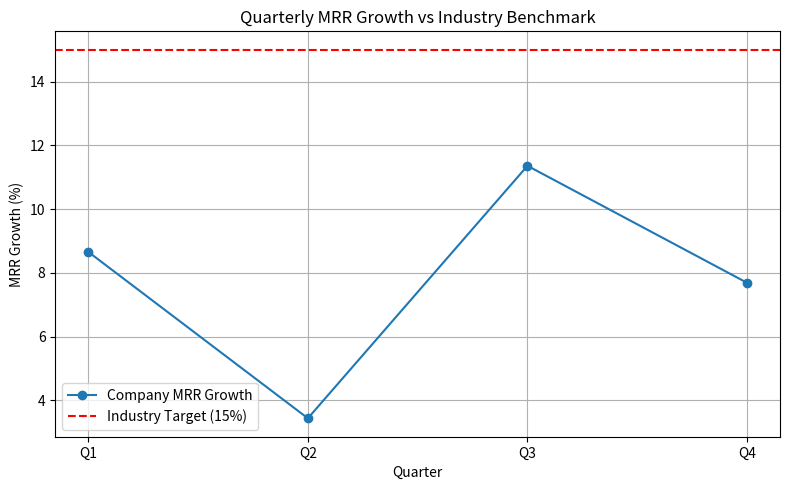

This figure's Python source:
import pandas as pd
import matplotlib.pyplot as plt

# Quarterly MRR growth data
data = {
    "Quarter": ["Q1", "Q2", "Q3", "Q4"],
    "MRR_Growth": [8.66, 3.44, 11.36, 7.69]
}

df = pd.DataFrame(data)
df["Industry_Target"] = 15

# Calculate average
avg_growth = df["MRR_Growth"].mean()
print(f"Average MRR Growth: {avg_growth:.2f}")  # Should be 7.79

# Visualization
plt.figure(figsize=(8, 5))
plt.plot(df["Quarter"], df["MRR_Growth"], marker="o", label="Company MRR Growth")
plt.axhline(y=15, color="r", linestyle="--", label="Industry Target (15%)")

plt.title("Quarterly MRR Growth vs Industry Benchmark")
plt.xlabel("Quarter")
plt.ylabel("MRR Growth (%)")
plt.legend()
plt.grid(True)
plt.tight_layout()
plt.savefig("mrr_growth_trend.png")
plt.show()
